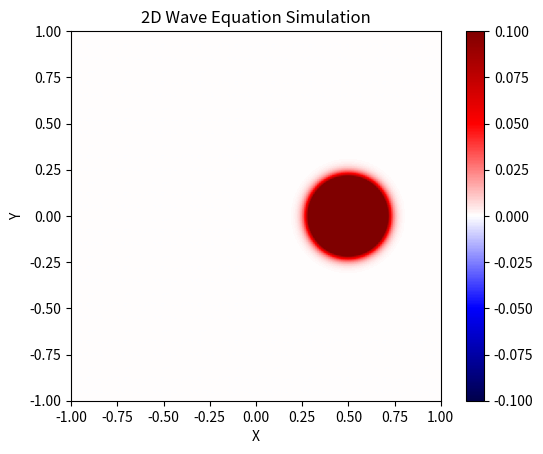

Reproduce this figure in Python.
import numpy as np
import matplotlib.pyplot as plt
from matplotlib.animation import FuncAnimation

# Simulation parameters
NX, NY = 200, 200  # Grid size
XMIN, XMAX = -1.0, 1.0
YMIN, YMAX = -1.0, 1.0
COURANT = 0.1       # Wave speed
KAPPA = 0.0         # Damping
NSTEPS = 500        # Number of time steps
PLOT_EVERY = 5      # Plot every N steps

# Initialize wave fields
phi = np.zeros((NX, NY))  # Current wave field
psi = np.zeros((NX, NY))  # Previous wave field

# Initialize with a circular wave at center
def init_circular_wave():
    x = np.linspace(XMIN, XMAX, NX)
    y = np.linspace(YMIN, YMAX, NY)
    X, Y = np.meshgrid(x, y, indexing='ij')
    r = np.sqrt((X-0.5)**2 + Y**2)
    phi[:, :] = np.exp(-(r*10)**2)

init_circular_wave()

# Create figure for animation
fig, ax = plt.subplots()
img = ax.imshow(phi.T, extent=[XMIN, XMAX, YMIN, YMAX], 
               origin='lower', cmap='seismic', vmin=-0.1, vmax=0.1)
plt.colorbar(img)

def update_wave():
    """Update the wave field for one time step"""
    global phi, psi
    
    # Laplacian (second derivative)
    laplacian = (np.roll(phi, 1, axis=0) + np.roll(phi, -1, axis=0) +
                 np.roll(phi, 1, axis=1) + np.roll(phi, -1, axis=1) - 4*phi)
    
    # New wave field
    phi_new = 2*phi - psi + COURANT**2 * laplacian - KAPPA*phi
    
    # Update fields
    psi = phi.copy()
    phi = phi_new.copy()
    
    # Boundary conditions (fixed ends)
    phi[0, :] = 0
    phi[-1, :] = 0
    phi[:, 0] = 0
    phi[:, -1] = 0

def update(frame):
    """Update function for animation"""
    for _ in range(PLOT_EVERY):
        update_wave()
    
    img.set_array(phi.T)
    return [img]

# Create animation
ani = FuncAnimation(fig, update, frames=NSTEPS//PLOT_EVERY, 
                   interval=50, blit=True)

plt.title("2D Wave Equation Simulation")
plt.xlabel("X")
plt.ylabel("Y")
plt.show()